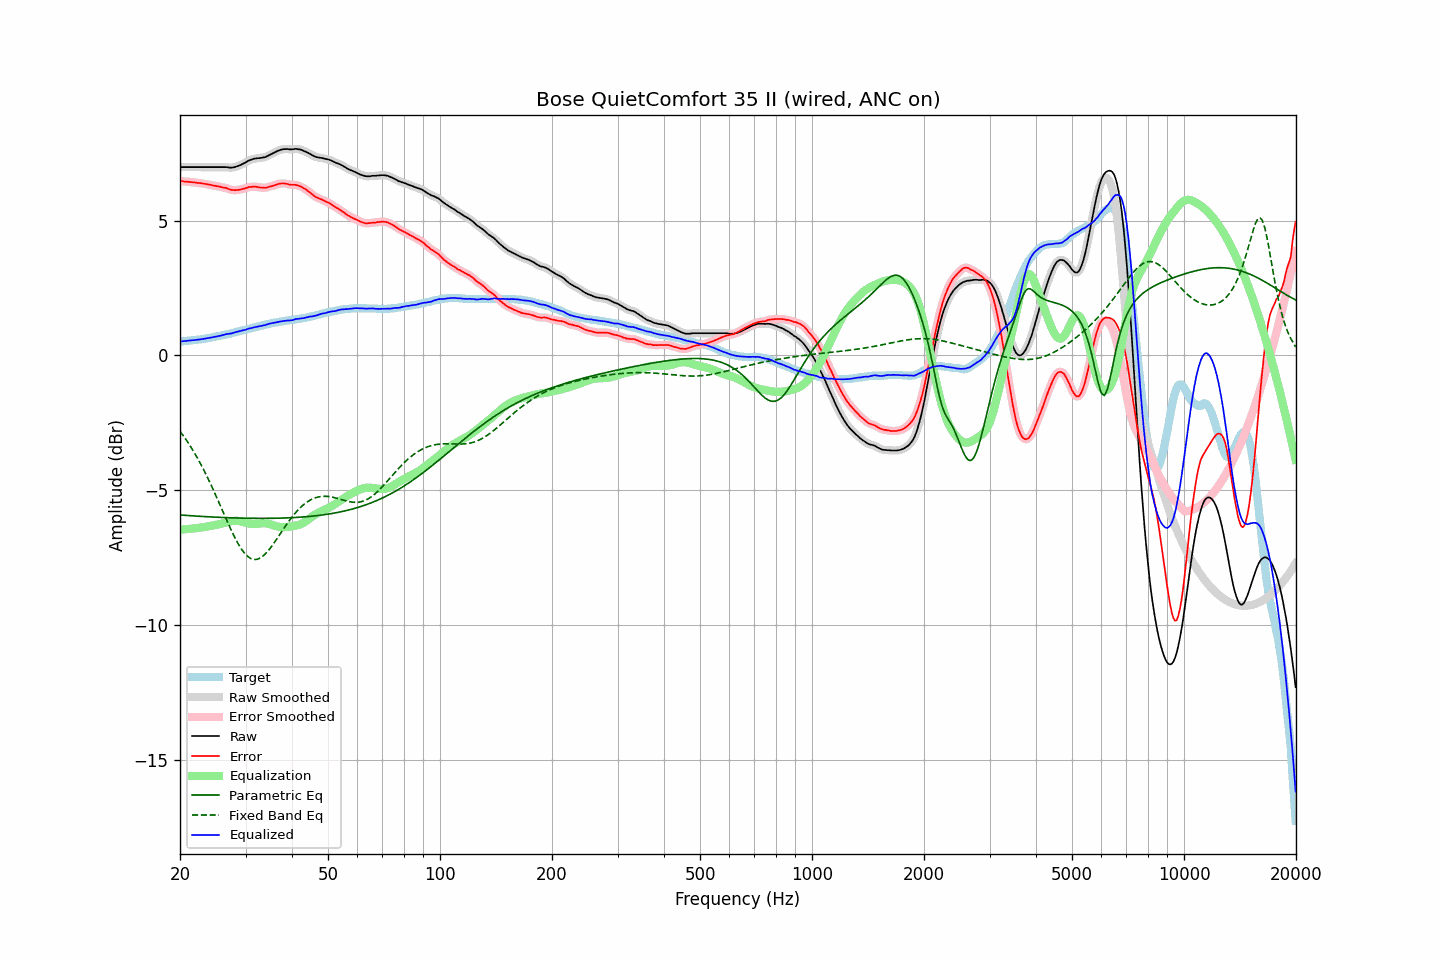

The file beside this chart, header and first rows:
frequency, raw, error, smoothed, error_smoothed, equalization, parametric_eq, fixed_band_eq, equalized_raw, equalized_smoothed, target
20.00, 6.98, 6.47, 6.98, 6.47, -6.47, -5.92, -2.81, 0.52, 0.52, 0.52
20.20, 6.98, 6.47, 6.98, 6.46, -6.46, -5.92, -2.89, 0.52, 0.52, 0.52
20.40, 6.98, 6.46, 6.98, 6.46, -6.46, -5.93, -2.97, 0.53, 0.53, 0.53
20.61, 6.98, 6.45, 6.98, 6.45, -6.45, -5.93, -3.06, 0.53, 0.53, 0.54
20.81, 6.98, 6.45, 6.98, 6.44, -6.45, -5.94, -3.14, 0.54, 0.54, 0.54
21.02, 6.98, 6.44, 6.98, 6.44, -6.44, -5.94, -3.23, 0.54, 0.54, 0.55
21.23, 6.98, 6.44, 6.98, 6.43, -6.43, -5.94, -3.33, 0.55, 0.55, 0.55
21.44, 6.98, 6.43, 6.98, 6.43, -6.43, -5.95, -3.42, 0.56, 0.56, 0.56
21.66, 6.98, 6.42, 6.98, 6.42, -6.42, -5.95, -3.52, 0.56, 0.56, 0.57
21.87, 6.98, 6.42, 6.98, 6.41, -6.42, -5.96, -3.62, 0.57, 0.57, 0.57
22.09, 6.98, 6.41, 6.98, 6.41, -6.41, -5.96, -3.72, 0.58, 0.58, 0.58
22.31, 6.98, 6.40, 6.98, 6.40, -6.40, -5.96, -3.83, 0.58, 0.58, 0.59
22.54, 6.98, 6.40, 6.98, 6.39, -6.39, -5.97, -3.93, 0.59, 0.59, 0.59
22.76, 6.98, 6.39, 6.98, 6.39, -6.39, -5.97, -4.04, 0.60, 0.60, 0.60
22.99, 6.98, 6.38, 6.98, 6.38, -6.38, -5.98, -4.16, 0.61, 0.61, 0.61
23.22, 6.98, 6.37, 6.98, 6.37, -6.37, -5.98, -4.27, 0.62, 0.62, 0.62
23.45, 6.98, 6.36, 6.98, 6.36, -6.36, -5.98, -4.39, 0.63, 0.63, 0.63
23.69, 6.98, 6.35, 6.98, 6.35, -6.35, -5.99, -4.52, 0.64, 0.64, 0.64
23.92, 6.98, 6.34, 6.98, 6.34, -6.34, -5.99, -4.64, 0.65, 0.65, 0.65
24.16, 6.98, 6.33, 6.98, 6.33, -6.33, -5.99, -4.77, 0.66, 0.66, 0.66
24.40, 6.98, 6.32, 6.98, 6.31, -6.31, -5.99, -4.89, 0.67, 0.67, 0.67
24.65, 6.98, 6.30, 6.98, 6.30, -6.30, -6.00, -5.02, 0.68, 0.68, 0.69
24.89, 6.98, 6.29, 6.98, 6.29, -6.29, -6.00, -5.16, 0.69, 0.69, 0.70
25.14, 6.98, 6.28, 6.98, 6.28, -6.28, -6.00, -5.29, 0.71, 0.71, 0.71
25.39, 6.98, 6.27, 6.98, 6.27, -6.27, -6.01, -5.43, 0.72, 0.72, 0.72
25.65, 6.98, 6.26, 6.98, 6.25, -6.25, -6.01, -5.56, 0.73, 0.73, 0.73
25.91, 6.98, 6.24, 6.98, 6.24, -6.24, -6.01, -5.70, 0.74, 0.74, 0.75
26.16, 6.98, 6.23, 6.98, 6.23, -6.23, -6.01, -5.83, 0.76, 0.76, 0.76
26.43, 6.98, 6.22, 6.98, 6.22, -6.21, -6.02, -5.97, 0.77, 0.77, 0.77
26.69, 6.98, 6.21, 6.98, 6.20, -6.19, -6.02, -6.11, 0.79, 0.79, 0.78
26.96, 6.97, 6.18, 6.97, 6.18, -6.18, -6.02, -6.24, 0.80, 0.80, 0.80
27.23, 6.96, 6.16, 6.97, 6.16, -6.16, -6.02, -6.37, 0.80, 0.81, 0.81
27.50, 6.96, 6.14, 6.97, 6.14, -6.15, -6.03, -6.50, 0.81, 0.82, 0.83
27.77, 6.97, 6.14, 6.97, 6.13, -6.14, -6.03, -6.62, 0.83, 0.83, 0.84
28.05, 6.98, 6.13, 6.99, 6.13, -6.14, -6.03, -6.74, 0.85, 0.85, 0.86
28.33, 7.00, 6.14, 7.00, 6.13, -6.13, -6.03, -6.86, 0.87, 0.87, 0.87
28.62, 7.02, 6.14, 7.02, 6.14, -6.14, -6.03, -6.97, 0.88, 0.88, 0.89
28.90, 7.04, 6.15, 7.05, 6.15, -6.15, -6.03, -7.07, 0.90, 0.90, 0.90
29.19, 7.07, 6.16, 7.07, 6.16, -6.16, -6.04, -7.17, 0.91, 0.91, 0.92
29.48, 7.10, 6.18, 7.10, 6.17, -6.18, -6.04, -7.25, 0.93, 0.93, 0.93
29.78, 7.13, 6.19, 7.13, 6.19, -6.19, -6.04, -7.33, 0.94, 0.94, 0.95
30.08, 7.16, 6.21, 7.17, 6.21, -6.21, -6.04, -7.39, 0.95, 0.96, 0.96
30.38, 7.20, 6.23, 7.20, 6.23, -6.22, -6.04, -7.45, 0.98, 0.98, 0.98
30.68, 7.23, 6.25, 7.23, 6.24, -6.24, -6.04, -7.50, 1.00, 0.99, 0.99
30.99, 7.25, 6.25, 7.26, 6.25, -6.25, -6.04, -7.53, 1.01, 1.01, 1.01
31.30, 7.27, 6.26, 7.28, 6.26, -6.25, -6.04, -7.55, 1.02, 1.02, 1.02
31.61, 7.29, 6.26, 7.29, 6.26, -6.25, -6.04, -7.57, 1.04, 1.04, 1.04
31.93, 7.30, 6.26, 7.30, 6.26, -6.25, -6.04, -7.57, 1.05, 1.05, 1.05
32.24, 7.31, 6.25, 7.31, 6.25, -6.24, -6.05, -7.56, 1.07, 1.07, 1.07
32.57, 7.31, 6.24, 7.32, 6.24, -6.24, -6.05, -7.54, 1.08, 1.08, 1.08
32.89, 7.32, 6.23, 7.32, 6.23, -6.23, -6.05, -7.51, 1.09, 1.09, 1.10
33.22, 7.33, 6.23, 7.33, 6.22, -6.23, -6.05, -7.47, 1.11, 1.10, 1.11
33.55, 7.34, 6.22, 7.34, 6.22, -6.23, -6.05, -7.43, 1.12, 1.12, 1.13
33.89, 7.35, 6.22, 7.36, 6.22, -6.23, -6.05, -7.37, 1.13, 1.13, 1.14
34.23, 7.38, 6.23, 7.38, 6.23, -6.24, -6.04, -7.31, 1.15, 1.15, 1.16
34.57, 7.41, 6.25, 7.41, 6.25, -6.25, -6.04, -7.24, 1.17, 1.17, 1.17
34.92, 7.44, 6.27, 7.44, 6.26, -6.26, -6.04, -7.16, 1.18, 1.18, 1.18
35.27, 7.47, 6.28, 7.47, 6.28, -6.28, -6.04, -7.08, 1.19, 1.19, 1.20
35.62, 7.50, 6.30, 7.50, 6.30, -6.30, -6.04, -7.00, 1.20, 1.20, 1.21
35.97, 7.53, 6.32, 7.53, 6.32, -6.32, -6.04, -6.92, 1.22, 1.22, 1.22
... 635 more rows
